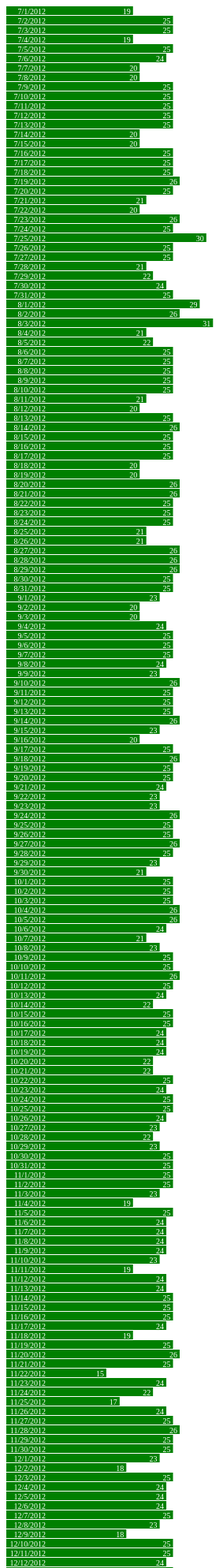
D3 v3 page, settled after 480 driven frames (8 s of simulated time); the page loaded 1 data file(s).



var width = 440,
    barHeight = 12;

var x = d3.scale.linear()
    .range([0, width]);

var chart = d3.select(".chart")
    .attr("width", width);

d3.tsv("data-71-Outbound.tsv", type, function(error, data) {
  x.domain([0, d3.max(data, function(d) { return d.close; })]);

  chart.attr("height", barHeight * data.length);

  var bar = chart.selectAll("g")
      .data(data)
    .enter().append("g")
      .attr("transform", function(d, i) { return "translate(0," + i * barHeight + ")"; });

  bar.append("rect")
      .attr("width", function(d) { return x(d.close); })
      .attr("height", barHeight - 1);

  bar.append("text")
      .attr("x", function(d) { return x(d.close) - 3; })
      .attr("y", barHeight / 2)
      .attr("dy", ".35em")
      .text(function(d) { return d.close; });

  bar.append("text")
      .attr("x", 50)
      .attr("y", barHeight / 2)
      .attr("dy", ".35em")
      .text(function(d) { return d.date; });


});

function type(d) {
  d.value = +d.value; // coerce to number
  return d;
}



### data: data-71-Outbound.tsv
		date	close
71	Outbound	7/1/2012	19
71	Outbound	7/2/2012	25
71	Outbound	7/3/2012	25
71	Outbound	7/4/2012	19
71	Outbound	7/5/2012	25
71	Outbound	7/6/2012	24
71	Outbound	7/7/2012	20
71	Outbound	7/8/2012	20
71	Outbound	7/9/2012	25
71	Outbound	7/10/2012	25
71	Outbound	7/11/2012	25
71	Outbound	7/12/2012	25
71	Outbound	7/13/2012	25
71	Outbound	7/14/2012	20
71	Outbound	7/15/2012	20
71	Outbound	7/16/2012	25
71	Outbound	7/17/2012	25
71	Outbound	7/18/2012	25
71	Outbound	7/19/2012	26
71	Outbound	7/20/2012	25
71	Outbound	7/21/2012	21
71	Outbound	7/22/2012	20
71	Outbound	7/23/2012	26
71	Outbound	7/24/2012	25
71	Outbound	7/25/2012	30
71	Outbound	7/26/2012	25
71	Outbound	7/27/2012	25
71	Outbound	7/28/2012	21
71	Outbound	7/29/2012	22
71	Outbound	7/30/2012	24
71	Outbound	7/31/2012	25
71	Outbound	8/1/2012	29
71	Outbound	8/2/2012	26
71	Outbound	8/3/2012	31
71	Outbound	8/4/2012	21
71	Outbound	8/5/2012	22
71	Outbound	8/6/2012	25
71	Outbound	8/7/2012	25
71	Outbound	8/8/2012	25
71	Outbound	8/9/2012	25
71	Outbound	8/10/2012	25
71	Outbound	8/11/2012	21
71	Outbound	8/12/2012	20
71	Outbound	8/13/2012	25
71	Outbound	8/14/2012	26
71	Outbound	8/15/2012	25
71	Outbound	8/16/2012	25
71	Outbound	8/17/2012	25
71	Outbound	8/18/2012	20
71	Outbound	8/19/2012	20
71	Outbound	8/20/2012	26
71	Outbound	8/21/2012	26
71	Outbound	8/22/2012	25
71	Outbound	8/23/2012	25
71	Outbound	8/24/2012	25
71	Outbound	8/25/2012	21
71	Outbound	8/26/2012	21
71	Outbound	8/27/2012	26
71	Outbound	8/28/2012	26
71	Outbound	8/29/2012	26
... 304 more rows